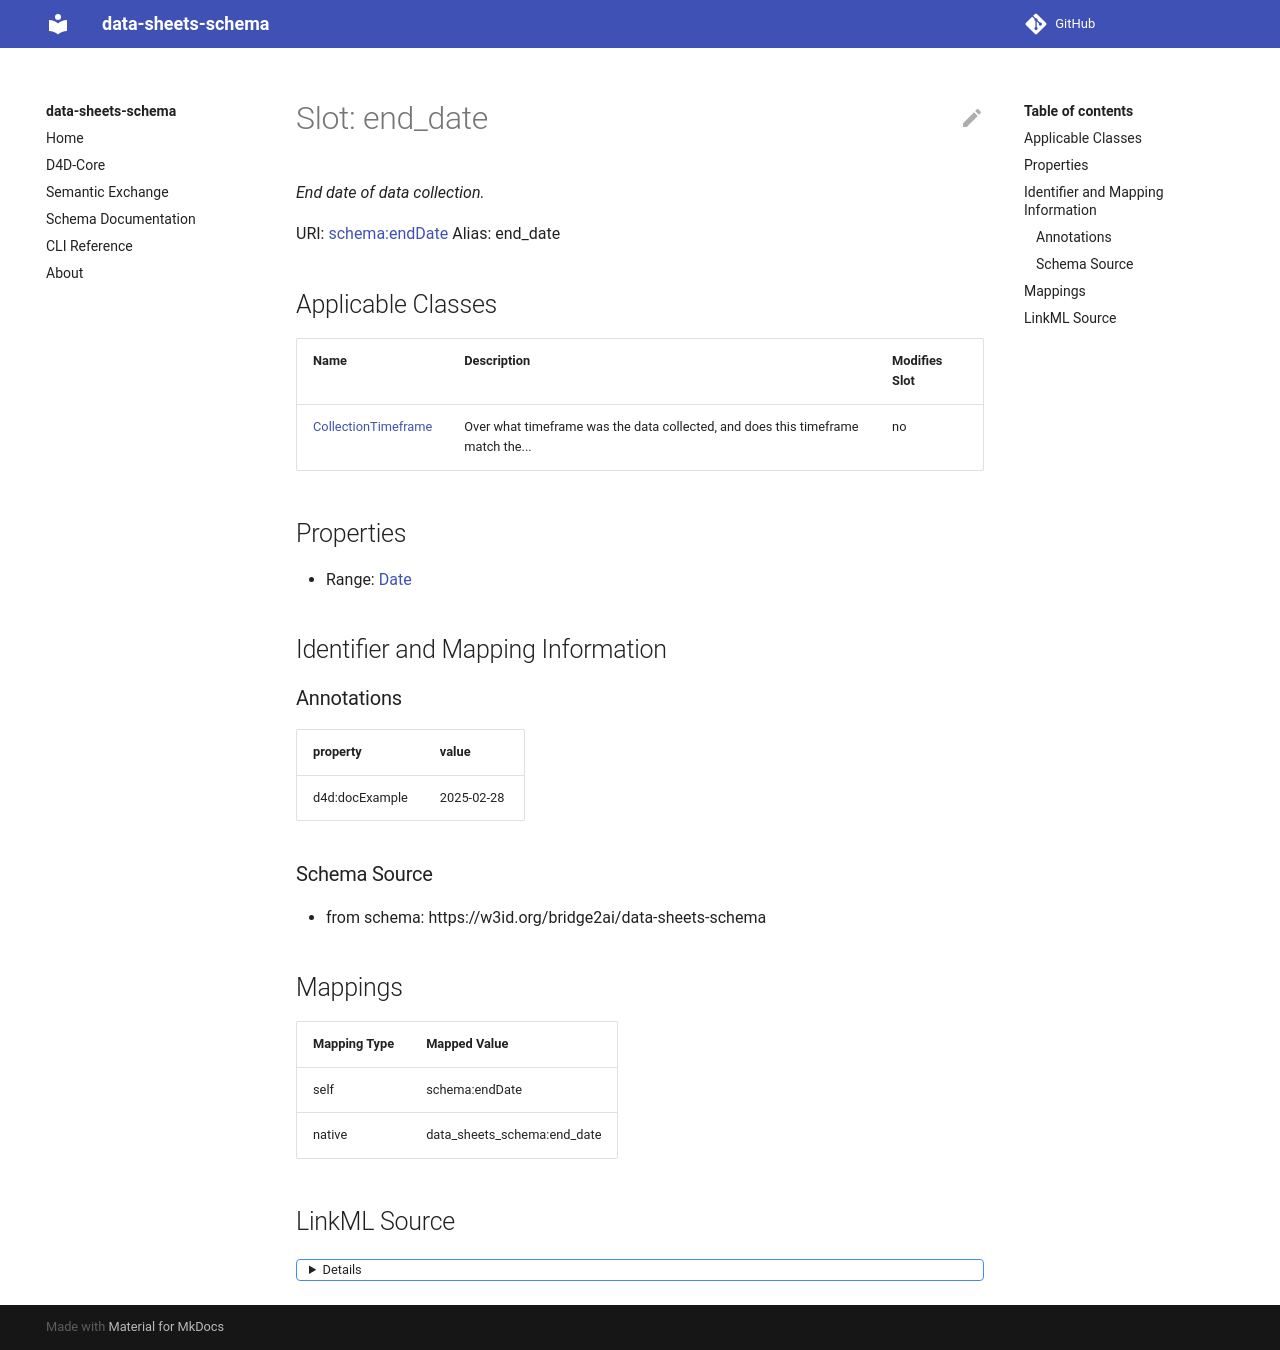

repository: bridge2ai/data-sheets-schema · page: end_date/index.html · generator: mkdocs



# Slot: end_date 


_End date of data collection_





URI: [data_sheets_schema:end_date](https://w3id.org/bridge2ai/data-sheets-schema/end_date)
Alias: end_date

<!-- no inheritance hierarchy -->





## Applicable Classes

| Name | Description | Modifies Slot |
| --- | --- | --- |
| [CollectionTimeframe](CollectionTimeframe.md) | Over what timeframe was the data collected, and does this timeframe match the... |  no  |






## Properties

* Range: [Date](Date.md)




## Identifier and Mapping Information






### Schema Source


* from schema: https://w3id.org/bridge2ai/data-sheets-schema




## Mappings

| Mapping Type | Mapped Value |
| ---  | ---  |
| self | data_sheets_schema:end_date |
| native | data_sheets_schema:end_date |




## LinkML Source

<details>
```yaml
name: end_date
description: End date of data collection
from_schema: https://w3id.org/bridge2ai/data-sheets-schema
rank: 1000
alias: end_date
owner: CollectionTimeframe
domain_of:
- CollectionTimeframe
range: date

```
</details>
